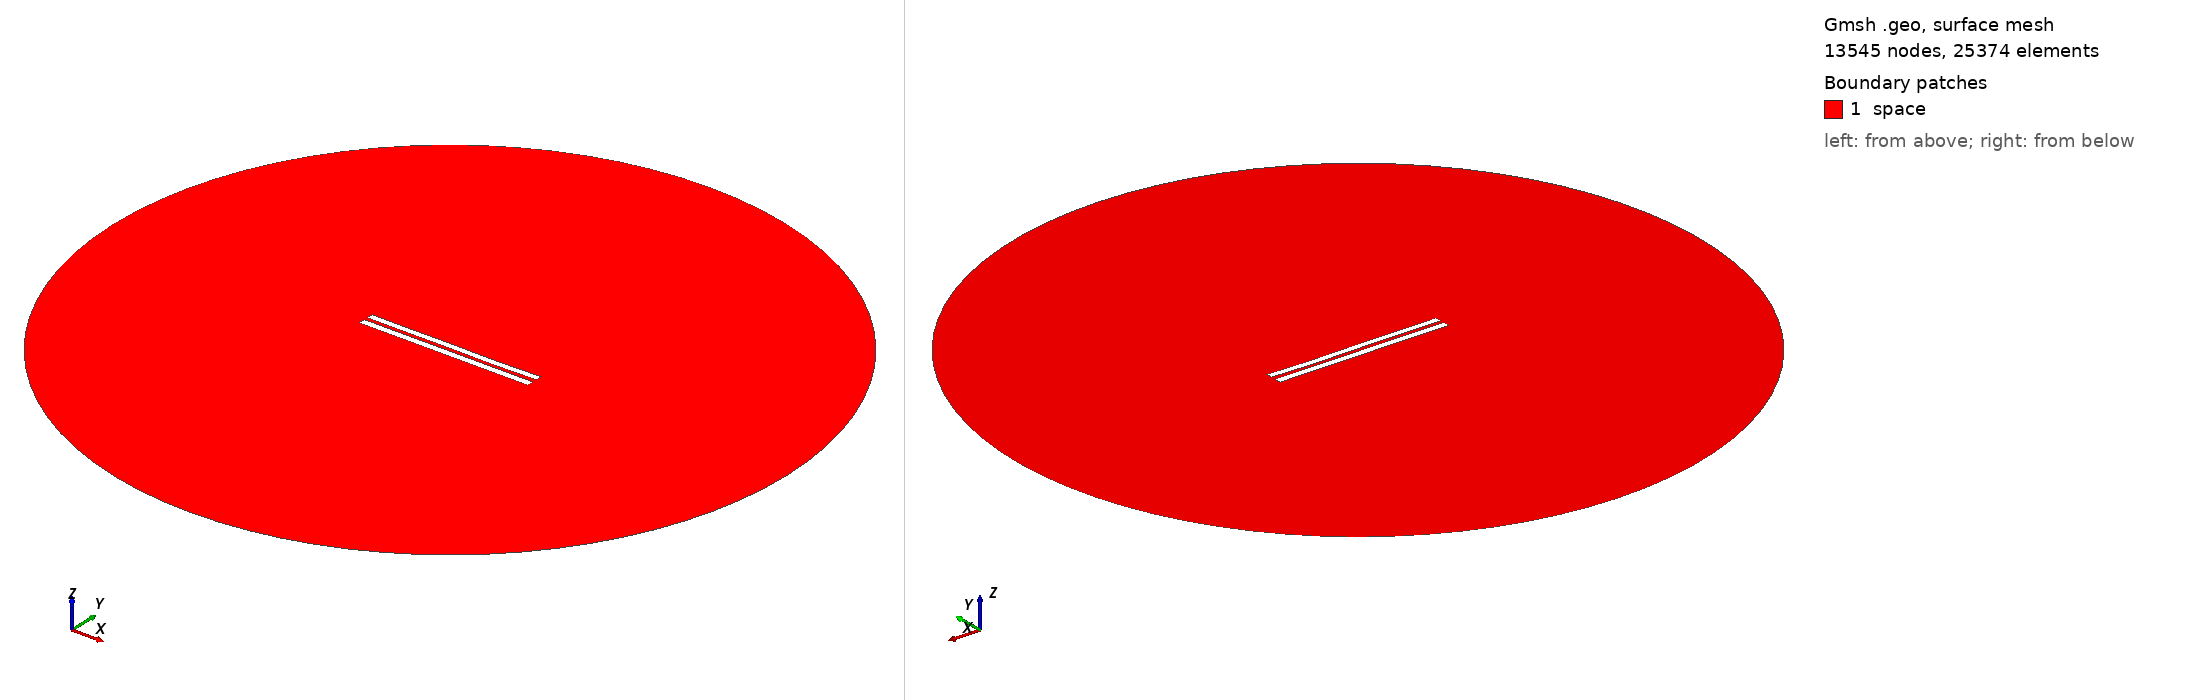

Gmsh geometry script, surface-meshed: 13545 nodes, 25374 surface elements. Boundary patches (legend numbers): 1 space. Left view from above one corner, right view from below the opposite corner. Legend entries are the model's physical surfaces. The drawing asked Gmsh for element sizes between 1% and 20% of the model's largest extent; the script's own settings can give other sizes.

=== 5292.geo (drawn) ===
//---------------------------------------
// Geometry kernel
//---------------------------------------

SetFactory("OpenCASCADE");



//---------------------------------------
// Parameters of the geometry
//---------------------------------------

// Overetch of the upper plate
overetch = 0.125;

// Distance between the plates
distance = 2.25;

// Discretization over the x axis (for the deformation)
nx = 50; 

// Length of the plate
L = 100 - overetch; 

// Number of modes
n = 4; 

// 1st mode coefficient
coeff(1) = 0.0;
beta(1) = 0.596864 * 3.1415926535 / L;

// 2nd mode coefficient
coeff(2) = -0.075;
beta(2) = 1.49418 * 3.1415926535 / L;

// 3rd mode coefficient
coeff(3) = 0.07499999999999998;
beta(3) = 2.50025 * 3.1415926535 / L;

// 4th mode coefficient
coeff(4) = -0.075;
beta(4) = 3.49999 * 3.1415926535 / L;



//---------------------------------------
// Upper plate (deformed rectangle)
//---------------------------------------

// Coordiantes of the upper plate
xmin = -50;
xmax = 50 - overetch;

// Height of the upper plate
yheight = 4 - 2 * overetch;

// Indexes of the points
UpperID[] = {};
LowerID[] = {};
LeftID[] = {};
RightID[] = {};

// Point index
p = 1;

// Horizontal edges
For i In {1:nx}
    x = xmin + (i-1)*(xmax - xmin)/(nx-1);

    y_bottom = distance / 2 + overetch;
    For j In {1:n}
        C = (Cosh(beta(j)*L) + Cos(beta(j)*L)) / (Sinh(beta(j)*L) + Sin(beta(j)*L));
        y_bottom  = y_bottom + coeff(j) * (Cosh(beta(j)*(x+50)) - Cos(beta(j)*(x+50)) - C * (Sinh(beta(j)*(x+50)) - Sin(beta(j)*(x+50))));
    EndFor

    y_top = y_bottom + yheight;

    Point(p) = {x, y_top, 0, 1.0};
    UpperID[i] = p;
    p = p + 1;

    Point(p) = {x, y_bottom, 0, 1.0};
    LowerID[i] = p;
    p = p + 1;
EndFor

// Create point lists
UpperPts[] = {}; LowerPts[] = {};
For i In {1:nx}
  UpperPts[] += {UpperID[i]};
  LowerPts[] += {LowerID[i]};
EndFor

// Build splines
Spline(1) = {UpperPts[]};
Spline(2) = {LowerPts[]};
Line(3) = {LowerPts[nx-1], UpperPts[nx-1]};
Line(4) = {LowerPts[0], UpperPts[0]};

// Build the plane surface
Curve Loop(1) = {2, 3, -1, -4};
Plane Surface(1) = {1};



//---------------------------------------
// Lower plate (rectangle)
//---------------------------------------

// Vertices
Point(1001) = {-50, -1, 0, 1.0};
Point(1002) = { 50, -1, 0, 1.0};
Point(1003) = { 50,  -5, 0, 1.0};
Point(1004) = {-50,  -5, 0, 1.0};

// Edges
Line(5) = {1001, 1002};
Line(6) = {1002, 1003};
Line(7) = {1003, 1004};
Line(8) = {1004, 1001};

// Plane surface
Line Loop(2) = {5, 6, 7, 8};
Plane Surface(2) = {2}; 



//---------------------------------------
// Outer (fictious) boundary
//---------------------------------------

// Points
Point(1005) = {0, 0, 0};       // Center
Point(1006) = {200, 0, 0};     // Start point
Point(1007) = {0, 200, 0};     // 90 degrees
Point(1008) = {-200, 0, 0};    // 180 degrees
Point(1009) = {0, -200, 0};    // 270 degrees

// Circle arcs (each needs start, center, end)
Circle(9) = {1006, 1005, 1007};
Circle(10) = {1007, 1005, 1008};
Circle(11) = {1008, 1005, 1009};
Circle(12) = {1009, 1005, 1006};

// Plane surface for the entire domain
Curve Loop(3) = {9, 10, 11, 12};
Surface(3) = {3};

// Subtract the plates from the whole domain to obtain the actual domain where we want to solve the equations
BooleanDifference{ Surface{3}; Delete; }{ Surface{1}; Surface{2}; Delete; }




//---------------------------------------
// Transfinite Lines/Curves
//---------------------------------------

// Set the number of points on the boundaries
r = 7;

// Plates
Transfinite Curve {1, 2} = 50*r Using Progression 1;
Transfinite Curve {3, 4} = 2*r Using Progression 1;
Transfinite Line {5, 7} = 50*r Using Progression 1;
Transfinite Line {6, 8} = 2*r Using Progression 1;

// Outer boundary
Transfinite Line {9, 10, 11, 12} = 20 Using Progression 1;



//---------------------------------------
// Physical groups
//---------------------------------------                

// Physical curves (boundaries)
Physical Line("force_segment", 10) = {2};
Physical Line("upper_plate", 11) = {1, 3, 4};
Physical Line("lower_plate", 12) = {5, 6, 7, 8};
Physical Line("boundary", 20) = {9, 10, 11, 12};

// Physical Surfaces
Physical Surface("space", 30) = {3};



//---------------------------------------
// 6. Generate the Mesh
//---------------------------------------

// 2D mesh generation
Mesh 2;
